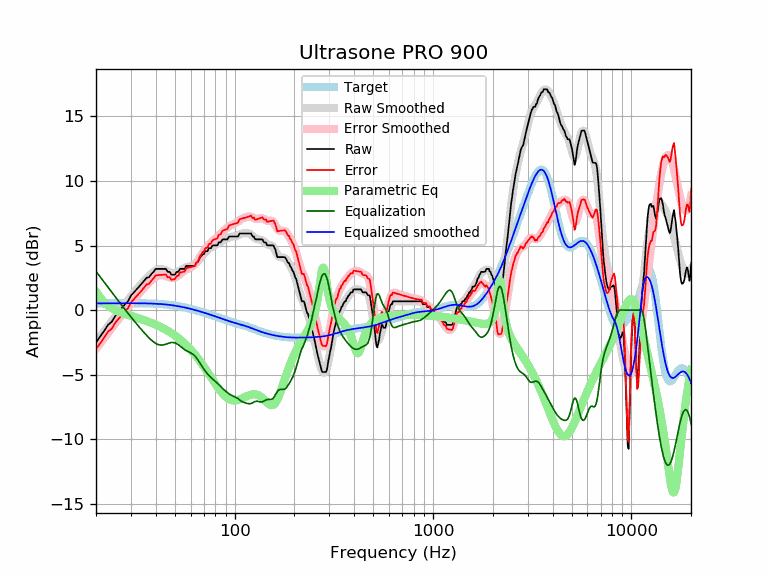

The data file committed next to this chart (first rows):
frequency, raw, error, smoothed, error_smoothed, equalization, parametric_eq, equalized_raw, equalized_smoothed, target
20, -2.51, -3.03, -2.48, -3.00, 3.00, 1.44, 0.49, 0.52, 0.52
21, -2.05, -2.57, -2.04, -2.57, 2.57, 0.96, 0.52, 0.52, 0.52
22, -1.60, -2.12, -1.63, -2.16, 2.16, 0.60, 0.56, 0.53, 0.52
23, -1.14, -1.67, -1.23, -1.76, 1.76, 0.34, 0.62, 0.53, 0.53
24, -0.91, -1.44, -0.86, -1.38, 1.38, 0.15, 0.47, 0.53, 0.53
25, -0.46, -0.99, -0.50, -1.03, 1.03, 0.00, 0.57, 0.53, 0.53
26, -0.14, -0.67, -0.15, -0.69, 0.69, -0.12, 0.55, 0.53, 0.53
27, 0.17, -0.36, 0.17, -0.36, 0.36, -0.21, 0.53, 0.53, 0.53
28, 0.44, -0.09, 0.48, -0.05, 0.05, -0.30, 0.49, 0.53, 0.53
29, 0.68, 0.15, 0.78, 0.25, -0.25, -0.38, 0.43, 0.53, 0.53
30, 1.12, 0.59, 1.06, 0.53, -0.53, -0.45, 0.59, 0.53, 0.53
31, 1.37, 0.84, 1.33, 0.80, -0.80, -0.52, 0.57, 0.53, 0.53
32, 1.60, 1.07, 1.59, 1.06, -1.06, -0.59, 0.54, 0.53, 0.53
33, 1.82, 1.29, 1.83, 1.30, -1.30, -0.65, 0.52, 0.53, 0.53
34, 2.05, 1.52, 2.06, 1.53, -1.53, -0.72, 0.52, 0.53, 0.53
35, 2.28, 1.76, 2.28, 1.75, -1.75, -0.78, 0.53, 0.52, 0.52
36, 2.51, 1.99, 2.48, 1.96, -1.96, -0.85, 0.55, 0.52, 0.52
37, 2.54, 2.03, 2.66, 2.15, -2.15, -0.92, 0.39, 0.51, 0.51
38, 2.78, 2.27, 2.82, 2.32, -2.32, -0.99, 0.46, 0.51, 0.51
39, 2.96, 2.46, 2.96, 2.46, -2.46, -1.06, 0.50, 0.50, 0.50
40, 3.19, 2.70, 3.07, 2.57, -2.57, -1.13, 0.62, 0.49, 0.49
41, 3.19, 2.71, 3.14, 2.66, -2.66, -1.20, 0.53, 0.48, 0.48
42, 3.19, 2.72, 3.17, 2.70, -2.70, -1.28, 0.49, 0.47, 0.47
43, 3.19, 2.73, 3.17, 2.71, -2.71, -1.35, 0.48, 0.46, 0.46
44, 3.19, 2.74, 3.13, 2.68, -2.68, -1.43, 0.51, 0.45, 0.45
45, 3.19, 2.75, 3.07, 2.64, -2.64, -1.52, 0.55, 0.44, 0.44
46, 2.96, 2.54, 3.01, 2.59, -2.59, -1.60, 0.37, 0.42, 0.42
47, 2.96, 2.56, 2.94, 2.54, -2.54, -1.69, 0.42, 0.40, 0.40
48, 2.74, 2.35, 2.89, 2.51, -2.51, -1.78, 0.23, 0.39, 0.39
49, 2.74, 2.37, 2.87, 2.51, -2.51, -1.87, 0.23, 0.37, 0.37
50, 2.74, 2.39, 2.88, 2.54, -2.54, -1.96, 0.20, 0.35, 0.35
51, 2.96, 2.63, 2.92, 2.59, -2.59, -2.06, 0.37, 0.33, 0.33
52, 2.96, 2.66, 2.98, 2.68, -2.68, -2.16, 0.28, 0.30, 0.30
53, 3.19, 2.91, 3.05, 2.77, -2.77, -2.26, 0.42, 0.28, 0.28
54, 3.19, 2.93, 3.13, 2.88, -2.88, -2.37, 0.31, 0.26, 0.26
55, 3.19, 2.96, 3.21, 2.97, -2.97, -2.48, 0.22, 0.23, 0.23
56, 3.19, 2.98, 3.27, 3.06, -3.06, -2.59, 0.13, 0.21, 0.21
57, 3.42, 3.24, 3.32, 3.14, -3.14, -2.70, 0.28, 0.18, 0.18
58, 3.42, 3.27, 3.35, 3.20, -3.20, -2.82, 0.22, 0.15, 0.15
59, 3.42, 3.30, 3.38, 3.25, -3.25, -2.94, 0.17, 0.12, 0.12
60, 3.42, 3.32, 3.41, 3.31, -3.31, -3.06, 0.11, 0.10, 0.10
61, 3.42, 3.35, 3.44, 3.37, -3.37, -3.18, 0.05, 0.07, 0.07
62, 3.42, 3.38, 3.49, 3.45, -3.45, -3.31, -0.03, 0.04, 0.04
63, 3.42, 3.41, 3.56, 3.55, -3.55, -3.44, -0.13, 0.01, 0.01
64, 3.65, 3.67, 3.65, 3.67, -3.67, -3.57, -0.02, -0.02, -0.02
65, 3.70, 3.75, 3.76, 3.81, -3.81, -3.70, -0.11, -0.05, -0.05
66, 3.87, 3.95, 3.88, 3.96, -3.96, -3.83, -0.09, -0.08, -0.08
67, 4.10, 4.21, 4.01, 4.12, -4.12, -3.97, -0.02, -0.11, -0.11
68, 4.20, 4.34, 4.14, 4.28, -4.28, -4.10, -0.08, -0.14, -0.14
69, 4.33, 4.50, 4.27, 4.44, -4.44, -4.24, -0.11, -0.17, -0.17
70, 4.33, 4.53, 4.38, 4.58, -4.58, -4.38, -0.25, -0.20, -0.20
71, 4.56, 4.79, 4.49, 4.71, -4.71, -4.52, -0.15, -0.23, -0.23
72, 4.56, 4.82, 4.58, 4.83, -4.83, -4.66, -0.27, -0.26, -0.26
73, 4.56, 4.85, 4.66, 4.94, -4.94, -4.80, -0.38, -0.28, -0.29
74, 4.79, 5.10, 4.73, 5.04, -5.04, -4.93, -0.25, -0.31, -0.31
75, 4.79, 5.13, 4.79, 5.14, -5.14, -5.07, -0.35, -0.34, -0.34
76, 4.79, 5.16, 4.85, 5.22, -5.22, -5.20, -0.43, -0.37, -0.37
77, 4.97, 5.37, 4.90, 5.30, -5.30, -5.34, -0.33, -0.40, -0.40
78, 5.01, 5.44, 4.95, 5.38, -5.38, -5.47, -0.37, -0.43, -0.43
79, 5.01, 5.47, 4.99, 5.45, -5.45, -5.60, -0.44, -0.46, -0.46
... 553 more rows
